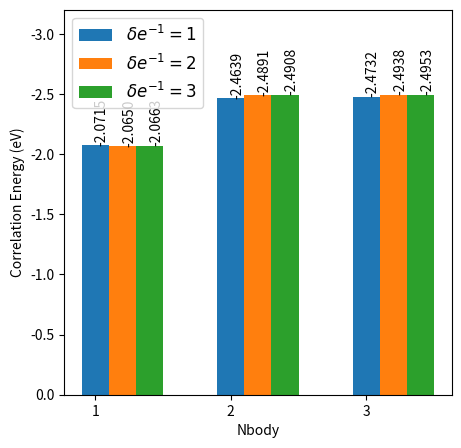

Write the Python code that produced this figure.
import numpy as np
import matplotlib.pyplot as plt

matrix = np.array([[-2.071532588, -2.065048656, -2.06626555],
                   [-2.463916407, -2.489055602, -2.490800125],
                   [-2.473229996, -2.493793923, -2.495326741]])

num_rows, num_cols = matrix.shape

x = np.arange(1, num_rows+1)
width = 0.2

fig, ax = plt.subplots()
ax.set_ylim(0, -3.2)


for i in range(num_cols):
    ax.bar(x + i*width, matrix[:, i], width, label=f'${{\delta e^{{-1}}}}={i+1}$')


ax.set_ylabel('Correlation Energy (eV)')
ax.set_xlabel("Nbody")
# ax.set_title("Contribution of nbody terms with the ${\delta e^{-1}}$ to the correlation energy")
ax.set_xticks(x)
ax.legend(fontsize=12)

# Add bar labels
for i in range(num_rows):
    for j in range(num_cols):
        ax.text(x[i] + (j+0.5)*width, matrix[i, j], f'{matrix[i, j]:.4f}', ha='right', va='bottom',rotation=90)
fig.set_dpi(300)
fig.set_size_inches(5,5)
fig.savefig('nbody_correlations.png')
plt.show()






